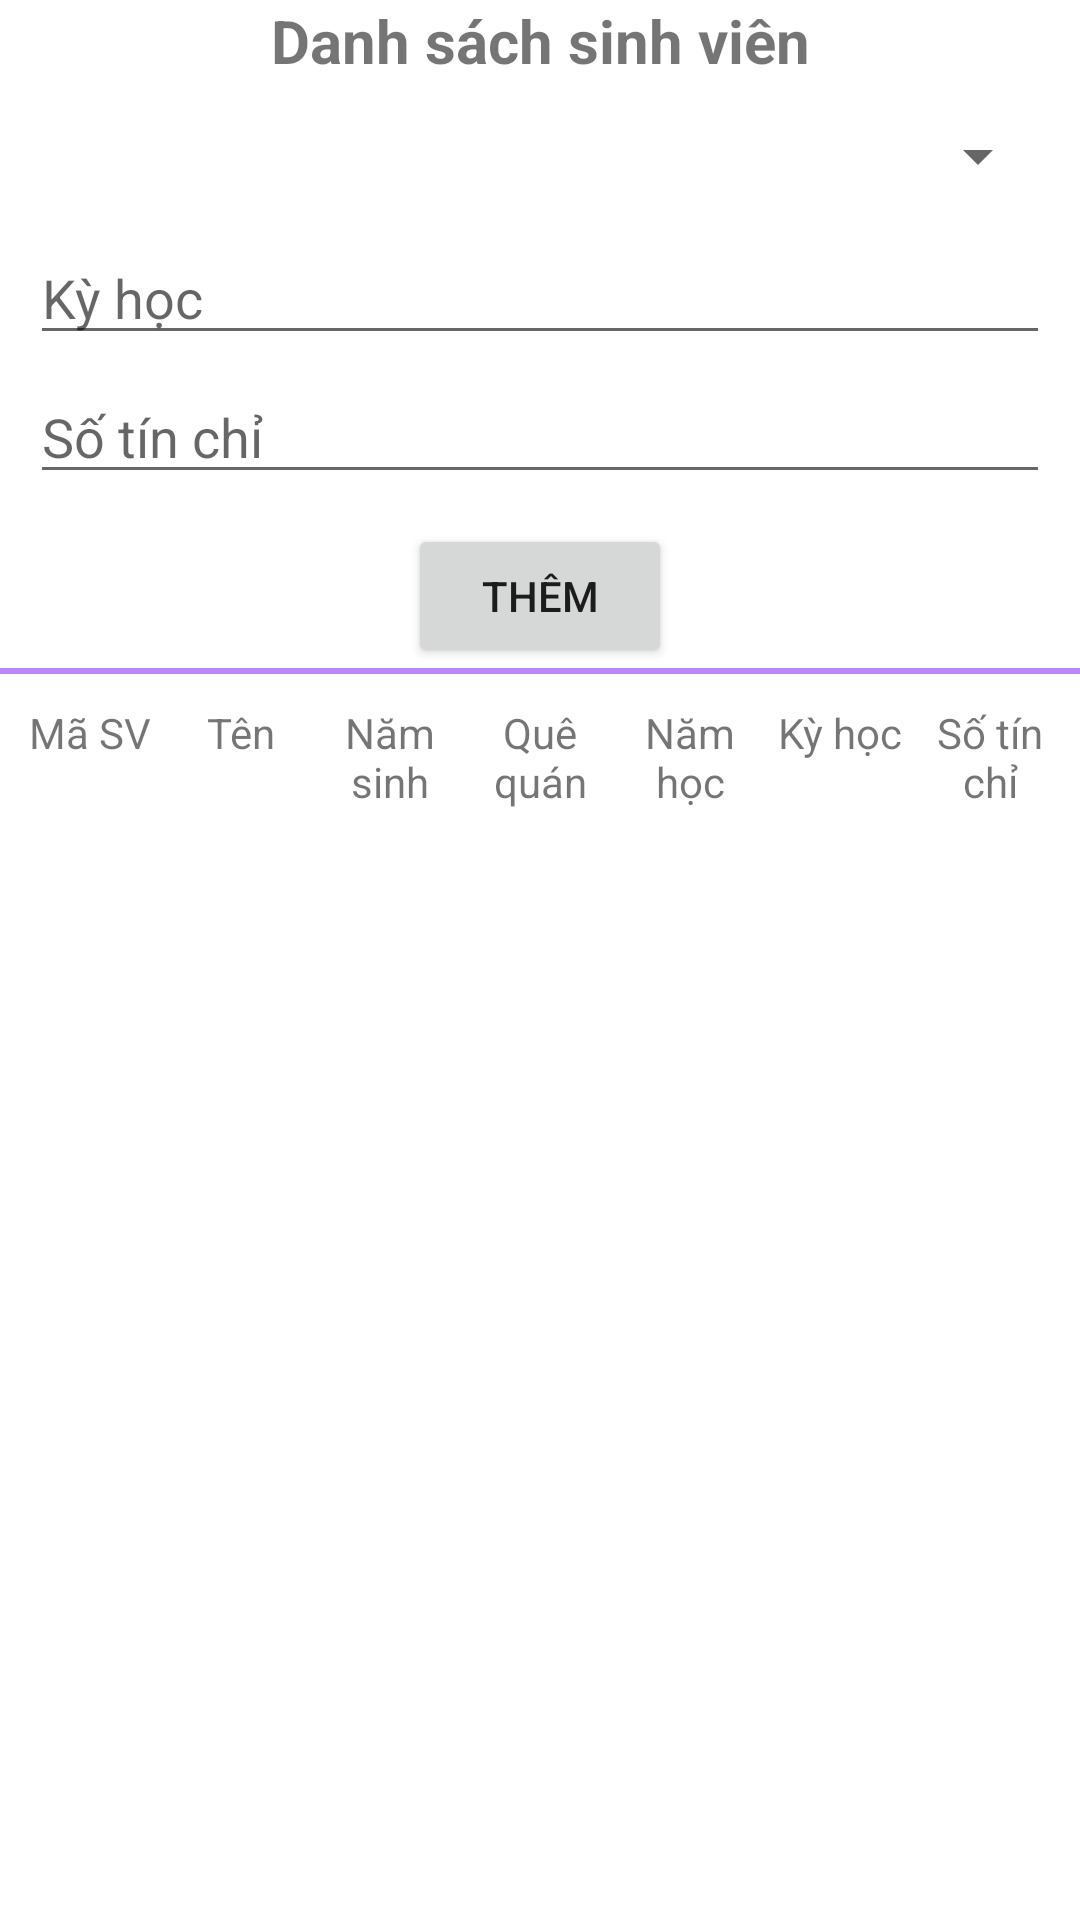

The Android layout XML behind this screen, and the referenced resources:
<!-- AndroidManifest.xml: application theme Theme.DeD17 -->
<!-- res/layout/activity_sinh_vien_lop.xml -->
<?xml version="1.0" encoding="utf-8"?>
<LinearLayout xmlns:android="http://schemas.android.com/apk/res/android"
    xmlns:app="http://schemas.android.com/apk/res-auto"
    xmlns:tools="http://schemas.android.com/tools"
    android:layout_width="match_parent"
    android:layout_height="match_parent"
    android:orientation="vertical"
    tools:context=".SinhVienLopActivity">

    <TextView
        android:layout_width="match_parent"
        android:layout_height="wrap_content"
        android:gravity="center"
        android:text="Danh sách sinh viên"
        android:textSize="20dp"
        android:textStyle="bold" />
    <Spinner
        android:id="@+id/spDanhSachSinhVien"
        android:layout_width="match_parent"
        android:layout_height="40dp"
        android:layout_marginLeft="10dp"
        android:layout_marginTop="5dp"
        android:layout_marginRight="10dp" />

    <EditText
        android:id="@+id/edtKyhoc"
        android:layout_width="match_parent"
        android:layout_height="wrap_content"
        android:layout_marginTop="5dp"
        android:hint="Kỳ học"
        android:layout_marginRight="10dp"
        android:layout_marginLeft="10dp"/>

    <EditText
        android:id="@+id/edtSoTinChi"
        android:layout_width="match_parent"
        android:layout_height="wrap_content"
        android:layout_marginTop="5dp"
        android:hint="Số tín chỉ"
        android:layout_marginRight="10dp"
        android:layout_marginLeft="10dp"/>


    <Button
        android:id="@+id/btnThemSinhVienLop"
        android:layout_width="wrap_content"
        android:layout_height="wrap_content"
        android:layout_gravity="center_horizontal"
        android:layout_marginTop="10dp"
        android:text="Thêm" />

    <TextView
        android:layout_width="match_parent"
        android:layout_height="2dp"
        android:background="@color/purple_200" />

    <LinearLayout
        android:layout_width="match_parent"
        android:layout_height="wrap_content"
        android:orientation="horizontal"
        android:layout_marginLeft="5dp"
        android:layout_marginRight="5dp"
        android:weightSum="7"
        android:layout_marginTop="10dp">
        <TextView
            android:layout_weight="1"
            android:layout_width="0dp"
            android:layout_height="wrap_content"
            android:text="Mã SV"
            android:gravity="center"/>
        <TextView
            android:layout_weight="1"
            android:layout_width="0dp"
            android:layout_height="wrap_content"
            android:text="Tên"
            android:gravity="center"
            />
        <TextView
            android:layout_weight="1"
            android:layout_width="0dp"
            android:layout_height="wrap_content"
            android:text="Năm sinh"
            android:gravity="center"
            />
        <TextView
            android:layout_weight="1"
            android:layout_width="0dp"
            android:layout_height="wrap_content"
            android:text="Quê quán"
            android:gravity="center"
            />
        <TextView
            android:layout_weight="1"
            android:layout_width="0dp"
            android:layout_height="wrap_content"
            android:text="Năm học"
            android:gravity="center"
            />
        <TextView
            android:layout_weight="1"
            android:layout_width="0dp"
            android:layout_height="wrap_content"
            android:text="Kỳ học"
            android:gravity="center"
            />
        <TextView
            android:layout_weight="1"
            android:layout_width="0dp"
            android:layout_height="wrap_content"
            android:text="Số tín chỉ"
            android:gravity="center"
            />
    </LinearLayout>

    <ListView
        android:id="@+id/lvSinhVienLop"
        android:layout_width="match_parent"
        android:layout_height="wrap_content"
        android:layout_marginLeft="5dp"
        android:layout_marginRight="5dp" />

</LinearLayout>
<!-- resources referenced by this layout -->
<resources>
  <style name="Theme.DeD17" parent="Theme.MaterialComponents.DayNight.DarkActionBar">
          
          <item name="colorPrimary">@color/purple_500</item>
          <item name="colorPrimaryVariant">@color/purple_700</item>
          <item name="colorOnPrimary">@color/white</item>
          
          <item name="colorSecondary">@color/teal_200</item>
          <item name="colorSecondaryVariant">@color/teal_700</item>
          <item name="colorOnSecondary">@color/black</item>
          
          <item name="android:statusBarColor" tools:targetApi="l">?attr/colorPrimaryVariant</item>
          
      </style>
  <!-- not gathered from this repository: default colours our renderer supplied (Android Studio template values) -->
  <color name="purple_200">#FFBB86FC</color>
  <color name="purple_500">#FF6200EE</color>
  <color name="purple_700">#FF3700B3</color>
  <color name="teal_200">#FF03DAC5</color>
  <color name="teal_700">#FF018786</color>
  <color name="black">#FF000000</color>
  <color name="white">#FFFFFFFF</color>
</resources>
